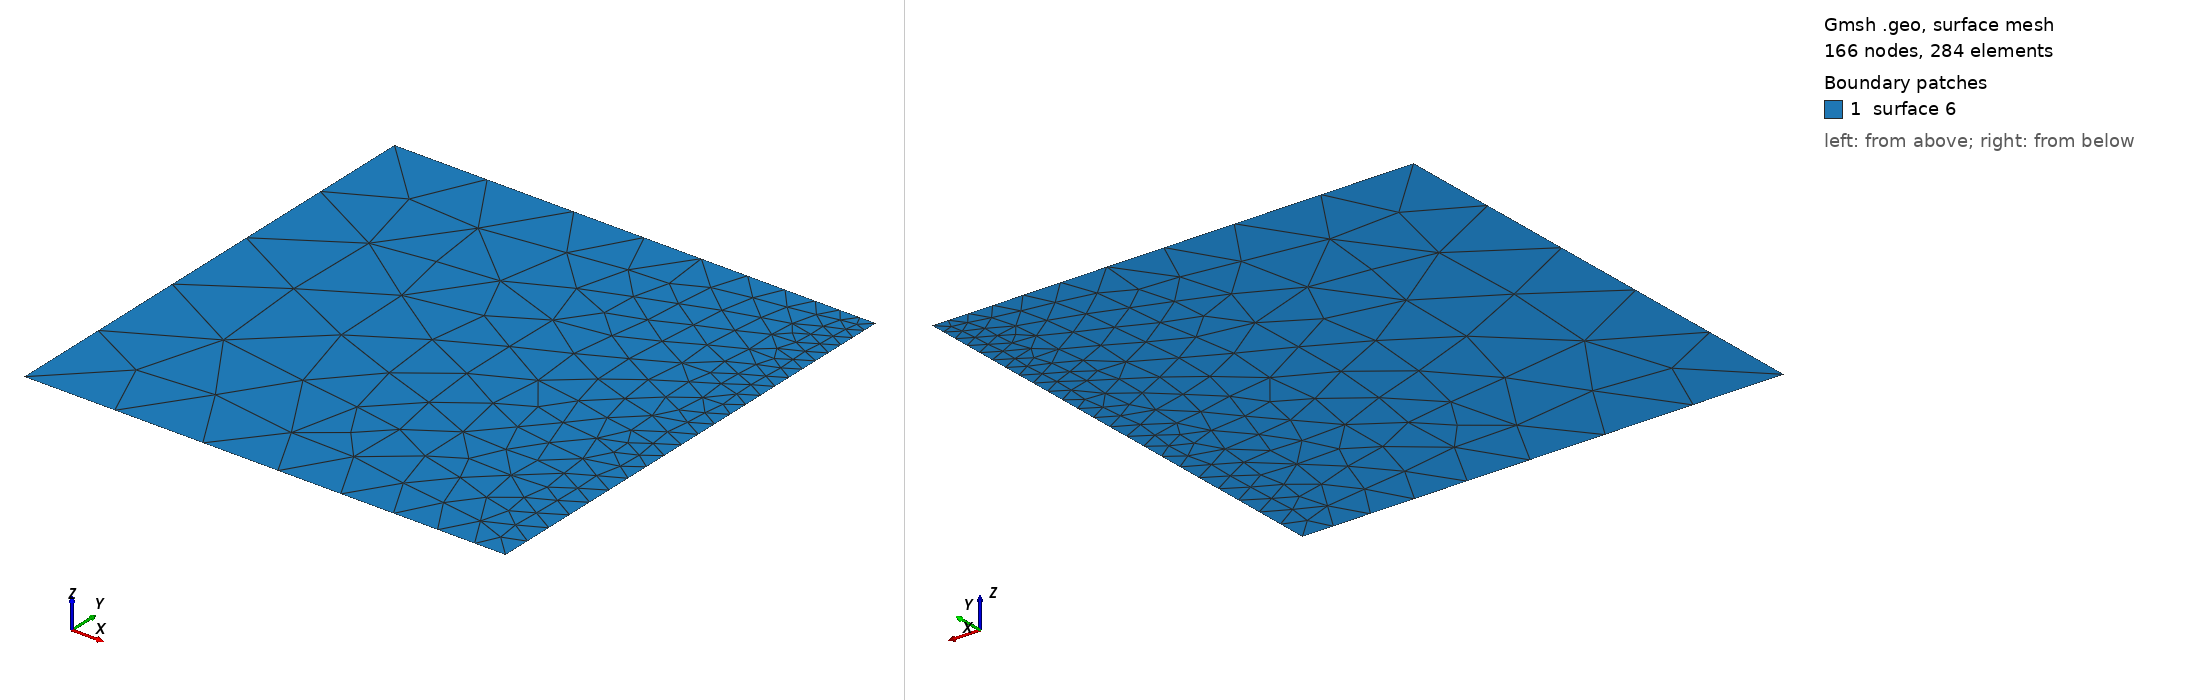

Gmsh geometry script, surface-meshed: 166 nodes, 284 surface elements. Boundary patches (legend numbers): 1 surface 6. Left view from above one corner, right view from below the opposite corner. The script declares no physical surfaces, so the legend lists its geometric surfaces. The drawing asked Gmsh for element sizes between 1% and 20% of the model's largest extent; the script's own settings can give other sizes.

=== unstructured.geo (drawn) ===
/*********************************************************************
 *
 *  Gmsh tutorial 1
 *
 *  Variables, elementary entities (points, lines, surfaces), physical
 *  entities (points, lines, surfaces)
 *
 *********************************************************************/

// The simplest construction in Gmsh's scripting language is the
// `affectation'. The following command defines a new variable `lc':

lc = 2.5e-1;
y0 = 0;
y1 = 1;
x0 = -1/2;
x1 = 1/2;


// This variable can then be used in the definition of Gmsh's simplest
// `elementary entity', a `Point'. A Point is defined by a list of
// four numbers: three coordinates (X, Y and Z), and a characteristic
// length (lc) that sets the target element size at the point:

Point(1) = {x0, y0, 0, lc};

// The distribution of the mesh element sizes is then obtained by
// interpolation of these characteristic lengths throughout the
// geometry. Another method to specify characteristic lengths is to
// use a background mesh (see `t7.geo' and `bgmesh.pos').

// We can then define some additional points as well as our first
// curve.  Curves are Gmsh's second type of elementery entities, and,
// amongst curves, straight lines are the simplest. A straight line is
// defined by a list of point numbers. In the commands below, for
// example, the line 1 starts at point 1 and ends at point 2:

Point(2) = {x1, y0,  0, lc/4} ;
Point(3) = {x1, y1, 0, lc/8} ;
Point(4) = {x0, y1, 0, lc} ;

Line(1) = {1,2} ;  //B
Line(2) = {2,3} ;  //R
Line(3) = {3,4} ;  //T
Line(4) = {4,1} ;  //L

// The third elementary entity is the surface. In order to define a
// simple rectangular surface from the four lines defined above, a
// line loop has first to be defined. A line loop is a list of
// connected lines, a sign being associated with each line (depending
// on the orientation of the line):

Line Loop(5) = {4,1,2,3} ;

// We can then define the surface as a list of line loops (only one
// here, since there are no holes--see `t4.geo'):

Plane Surface(6) = {5} ;



// At this level, Gmsh knows everything to display the rectangular
// surface 6 and to mesh it. An optional step is needed if we want to
// associate specific region numbers to the various elements in the
// mesh (e.g. to the line segments discretizing lines 1 to 4 or to the
// triangles discretizing surface 6). This is achieved by the
// definition of `physical entities'. Physical entities will group
// elements belonging to several elementary entities by giving them a
// common number (a region number).

// We can for example group the points 1 and 2 into the physical
// entity 1:

// Physical Point(1) = {1,2} ;

// Consequently, two punctual elements will be saved in the output
// mesh file, both with the region number 1. The mechanism is
// identical for line or surface elements:

// MyLine = 99;
// Physical Line(MyLine) = {1,2,4} ;

// Physical Surface("My fancy surface label") = {6} ;

// All the line elements created during the meshing of lines 1, 2 and
// 4 will be saved in the output mesh file with the region number 99;
// and all the triangular elements resulting from the discretization
// of surface 6 will be given an automatic region number (100,
// associated with the label "My fancy surface label").

// Note that if no physical entities are defined, then all the
// elements in the mesh will be saved "as is", with their default
// orientation.
